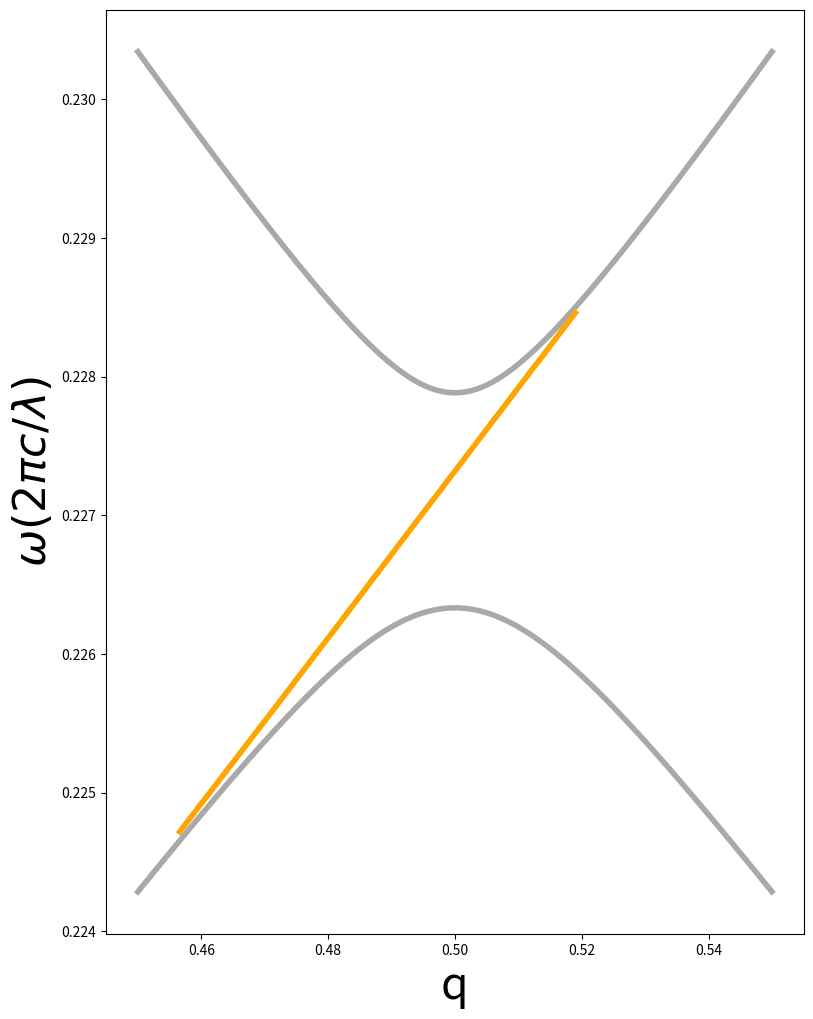

This chart was generated by the following Python code:
import numpy as np 
import scipy 
import scipy.linalg as sla 
import matplotlib.pyplot as plt 
from cmath import exp 

##### ======================================================================
##### FUNCTION: Hamiltonian 
def Hamiltonian(k,q,omega1,v1,U1,omega2,v2,U2,V):
    H = np.array([[omega1+v1*k,U1,V*exp(-1j*np.pi*q),0],
                     [U1,omega1-v1*k,0,V*exp(1j*np.pi*q)],
                     [V*exp(1j*np.pi*q),0,omega2+v2*k,U2],
                     [0,V*exp(-1j*np.pi*q),U2,omega2-v2*k]])

    return H 

##### =======================================================================
##### FUNCTION: PlaneWaves 
def keig(q,E,omega1,v1,U1,omega2,v2,U2,V):
    QH = np.array(
        [
            [omega1-E,U1,V*exp(-1j*np.pi*q),0],
            [U1,omega1-E,0,V*exp(1j*np.pi*q)],
            [V*exp(1j*np.pi*q),0,omega2-E,U2],
            [0,V*exp(-1j*np.pi*q),U2,omega2-E]
        ]
    )

    QS = np.diag([-v1,v1,-v2,v2])

    kvals,kvecs = sla.eig(QH,QS)

    args = np.angle(kvals*exp(1e-9*1j))
    args[args<0] += 2*np.pi 

    GH = kvecs[:,np.argsort(args)]

    return GH/np.linalg.norm(GH,axis=0)

##### Parameters 
omega0 = 0.27815 
v0 = 0.37602 
U0 = 0.02232 

omega1 = 0.27999
v1 = 0.40590 
U1 = 0.02621 
V1 = 0.04511 

omega2 = 0.28010 
v2 = 0.40454 
U2 = 0.02142 
V2 = 0.04728 

### Gap where we calculate the edge states 
gap = 0 

### Criterion for 0 
epsilon = 1e-3 

### Increment of band edge 
epsilonE = 1e-4

### Array of synthetic momenta 
Nq = 501 
q_array = np.linspace(0.45,0.55,Nq)

### Array of genuine momenta 
Nk = 101 
k_array = np.linspace(-0.12,0.12,Nk)

### Number of energy values 
NE = 101 

bulk1 = np.zeros(Nq)
bulk2 = np.zeros(Nq)

EdgeStates = []
Qedge = []

##### =================================================================================
for iq in range(Nq):
    ### The synthetic momentum 
    q = q_array[iq]

    ### HL: 1D array of size (Nk) whose elements are the (4,4) Hamiltonians 
    ### Shape of HL = (Nk,4,4)
    ### => SIMD style
    HL = np.array([Hamiltonian(k,q,omega0,v0,U0,omega1,v1,U1,V1) for k in k_array])

    #print(np.shape(HL_array)) 

    # 1D array of size (Nk) of eigvals of HL 
    # Shape of EL = (Nk,4)  
    EL = np.linalg.eigvalsh(HL)
    #print(np.shape(EL))

    ### HR: 1D array of size (Nk) whose elements are the (4,4) Hamiltonians 
    ### Shape of HR = (Nk,4,4)
    ### => SIMD style 
    HR = np.array([Hamiltonian(k,q,omega0,v0,U0,omega2,v2,U2,V2) for k in k_array])

    # 1D array of size (Nk) of eigvals of HR 
    # Shape of ER = (Nk,4)
    ER = np.linalg.eigvalsh(HR)

    ### Calculate the closest bands 
    bulk1[iq] = min(np.amin(EL[:,gap+1]),np.amin(ER[:,gap+1]))
    bulk2[iq] = max(np.amax(EL[:,gap]),np.amax(ER[:,gap]))

    ### Array of energies 
    E_array = np.linspace(bulk2[iq]-epsilonE,bulk1[iq]+epsilonE,NE) 

    ### Arrays of k-eigenstates 
    Wa = np.array([keig(q,E,omega0,v0,U0,omega1,v1,U1,V1) for E in E_array])
    Wb = np.array([keig(q,E,omega0,v0,U0,omega2,v2,U2,V2) for E in E_array])

    WW = np.concatenate((Wb[:,:,0:2],-Wa[:,:,2:4]),axis=2)
    S = np.abs(np.linalg.det(WW))

    ### Scan E_array again 
    for iE in range(NE):
        if (S[iE]<epsilon):
            EdgeStates.append(E_array[iE])
            Qedge.append(q)

print(EdgeStates)

##### =================================================================================
##### Plot the figure 
fig,ax = plt.subplots(figsize=(9,12))
ax.plot(q_array,bulk1,color='darkgrey',linewidth=4)
ax.plot(q_array,bulk2,color='darkgrey',linewidth=4)
ax.plot(Qedge,EdgeStates,color='orange',linewidth=4)
ax.set_xlabel(r'q',fontsize=32)
ax.set_ylabel(r'$\omega (2\pi c /\lambda)$',fontsize=32)
plt.show()